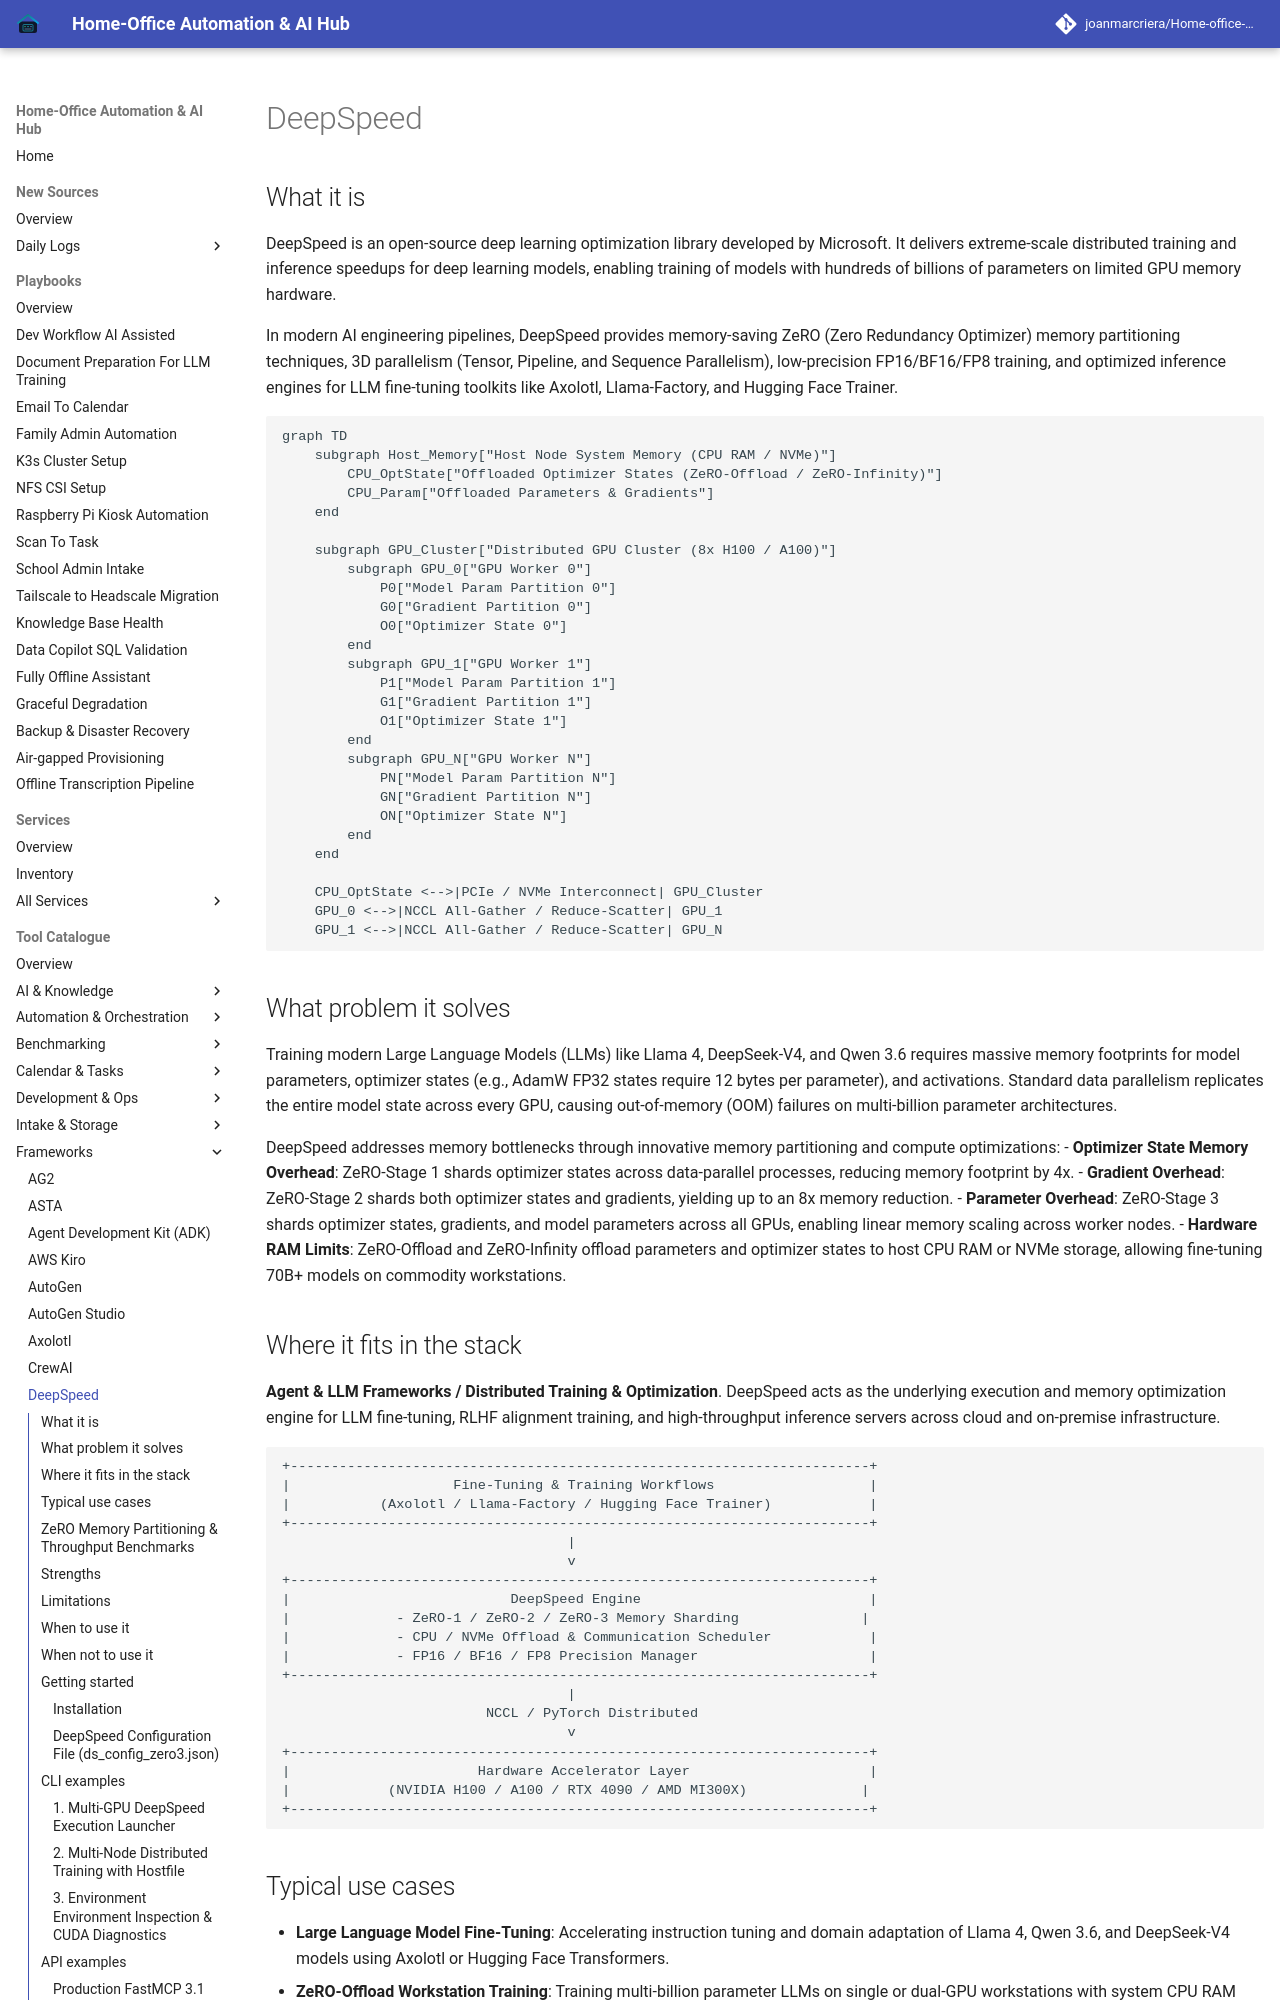

repository: joanmarcriera/Home-office-automations · page: tools/frameworks/deepspeed/index.html · generator: mkdocs

# DeepSpeed

## What it is
DeepSpeed is an open-source deep learning optimization library developed by Microsoft. It delivers extreme-scale distributed training and inference speedups for deep learning models, enabling training of models with hundreds of billions of parameters on limited GPU memory hardware.

In modern AI engineering pipelines, DeepSpeed provides memory-saving ZeRO (Zero Redundancy Optimizer) memory partitioning techniques, 3D parallelism (Tensor, Pipeline, and Sequence Parallelism), low-precision FP16/BF16/FP8 training, and optimized inference engines for LLM fine-tuning toolkits like Axolotl, Llama-Factory, and Hugging Face Trainer.

```mermaid
graph TD
    subgraph Host_Memory["Host Node System Memory (CPU RAM / NVMe)"]
        CPU_OptState["Offloaded Optimizer States (ZeRO-Offload / ZeRO-Infinity)"]
        CPU_Param["Offloaded Parameters & Gradients"]
    end

    subgraph GPU_Cluster["Distributed GPU Cluster (8x H100 / A100)"]
        subgraph GPU_0["GPU Worker 0"]
            P0["Model Param Partition 0"]
            G0["Gradient Partition 0"]
            O0["Optimizer State 0"]
        end
        subgraph GPU_1["GPU Worker 1"]
            P1["Model Param Partition 1"]
            G1["Gradient Partition 1"]
            O1["Optimizer State 1"]
        end
        subgraph GPU_N["GPU Worker N"]
            PN["Model Param Partition N"]
            GN["Gradient Partition N"]
            ON["Optimizer State N"]
        end
    end

    CPU_OptState <-->|PCIe / NVMe Interconnect| GPU_Cluster
    GPU_0 <-->|NCCL All-Gather / Reduce-Scatter| GPU_1
    GPU_1 <-->|NCCL All-Gather / Reduce-Scatter| GPU_N
```

## What problem it solves
Training modern Large Language Models (LLMs) like Llama 4, DeepSeek-V4, and Qwen 3.6 requires massive memory footprints for model parameters, optimizer states (e.g., AdamW FP32 states require 12 bytes per parameter), and activations. Standard data parallelism replicates the entire model state across every GPU, causing out-of-memory (OOM) failures on multi-billion parameter architectures.

DeepSpeed addresses memory bottlenecks through innovative memory partitioning and compute optimizations:
- **Optimizer State Memory Overhead**: ZeRO-Stage 1 shards optimizer states across data-parallel processes, reducing memory footprint by 4x.
- **Gradient Overhead**: ZeRO-Stage 2 shards both optimizer states and gradients, yielding up to an 8x memory reduction.
- **Parameter Overhead**: ZeRO-Stage 3 shards optimizer states, gradients, and model parameters across all GPUs, enabling linear memory scaling across worker nodes.
- **Hardware RAM Limits**: ZeRO-Offload and ZeRO-Infinity offload parameters and optimizer states to host CPU RAM or NVMe storage, allowing fine-tuning 70B+ models on commodity workstations.
